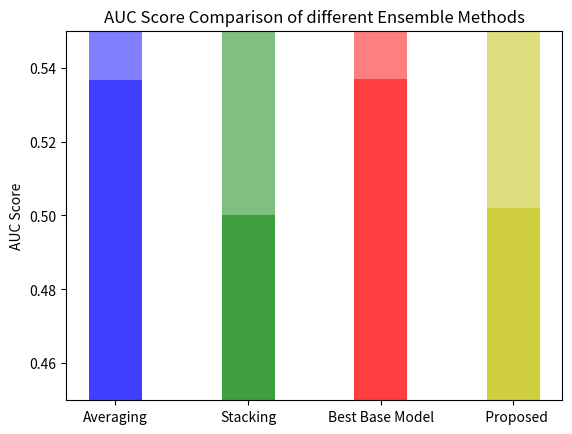

Reproduce this figure in Python.
import matplotlib.pyplot as plt
import numpy as np
import math

objects = ('Averaging','Stacking','Best Base Model','  Proposed')
y_pos = np.arange(len(objects))
f1 = [0.9034,0.9384,0.9034,0.9382]
low = min(f1)
high = max(f1)
colors = ['b','g','r','y']
plt.ylim([0.85,0.95])
plt.bar(y_pos, f1, align='center', alpha=0.5, color=colors, width=0.4)
plt.xticks(y_pos,objects)
plt.ylabel('F1')
plt.title('F1 Score Comparison of different Ensemble Methods')
plt.show()

objects = ('Averaging','Stacking','Best Base Model','  Proposed')
y_pos = np.arange(len(objects))
auc = [0.5366,0.5,0.537,0.502]
low = min(auc)
high = max(auc)
colors = ['b','g','r','y']
plt.ylim([0.45,0.55])
plt.bar(y_pos, auc, align='center', alpha=0.5, color=colors, width=0.4)
plt.xticks(y_pos,objects)
plt.ylabel('AUC Score')
plt.title('AUC Score Comparison of different Ensemble Methods')
plt.show()
